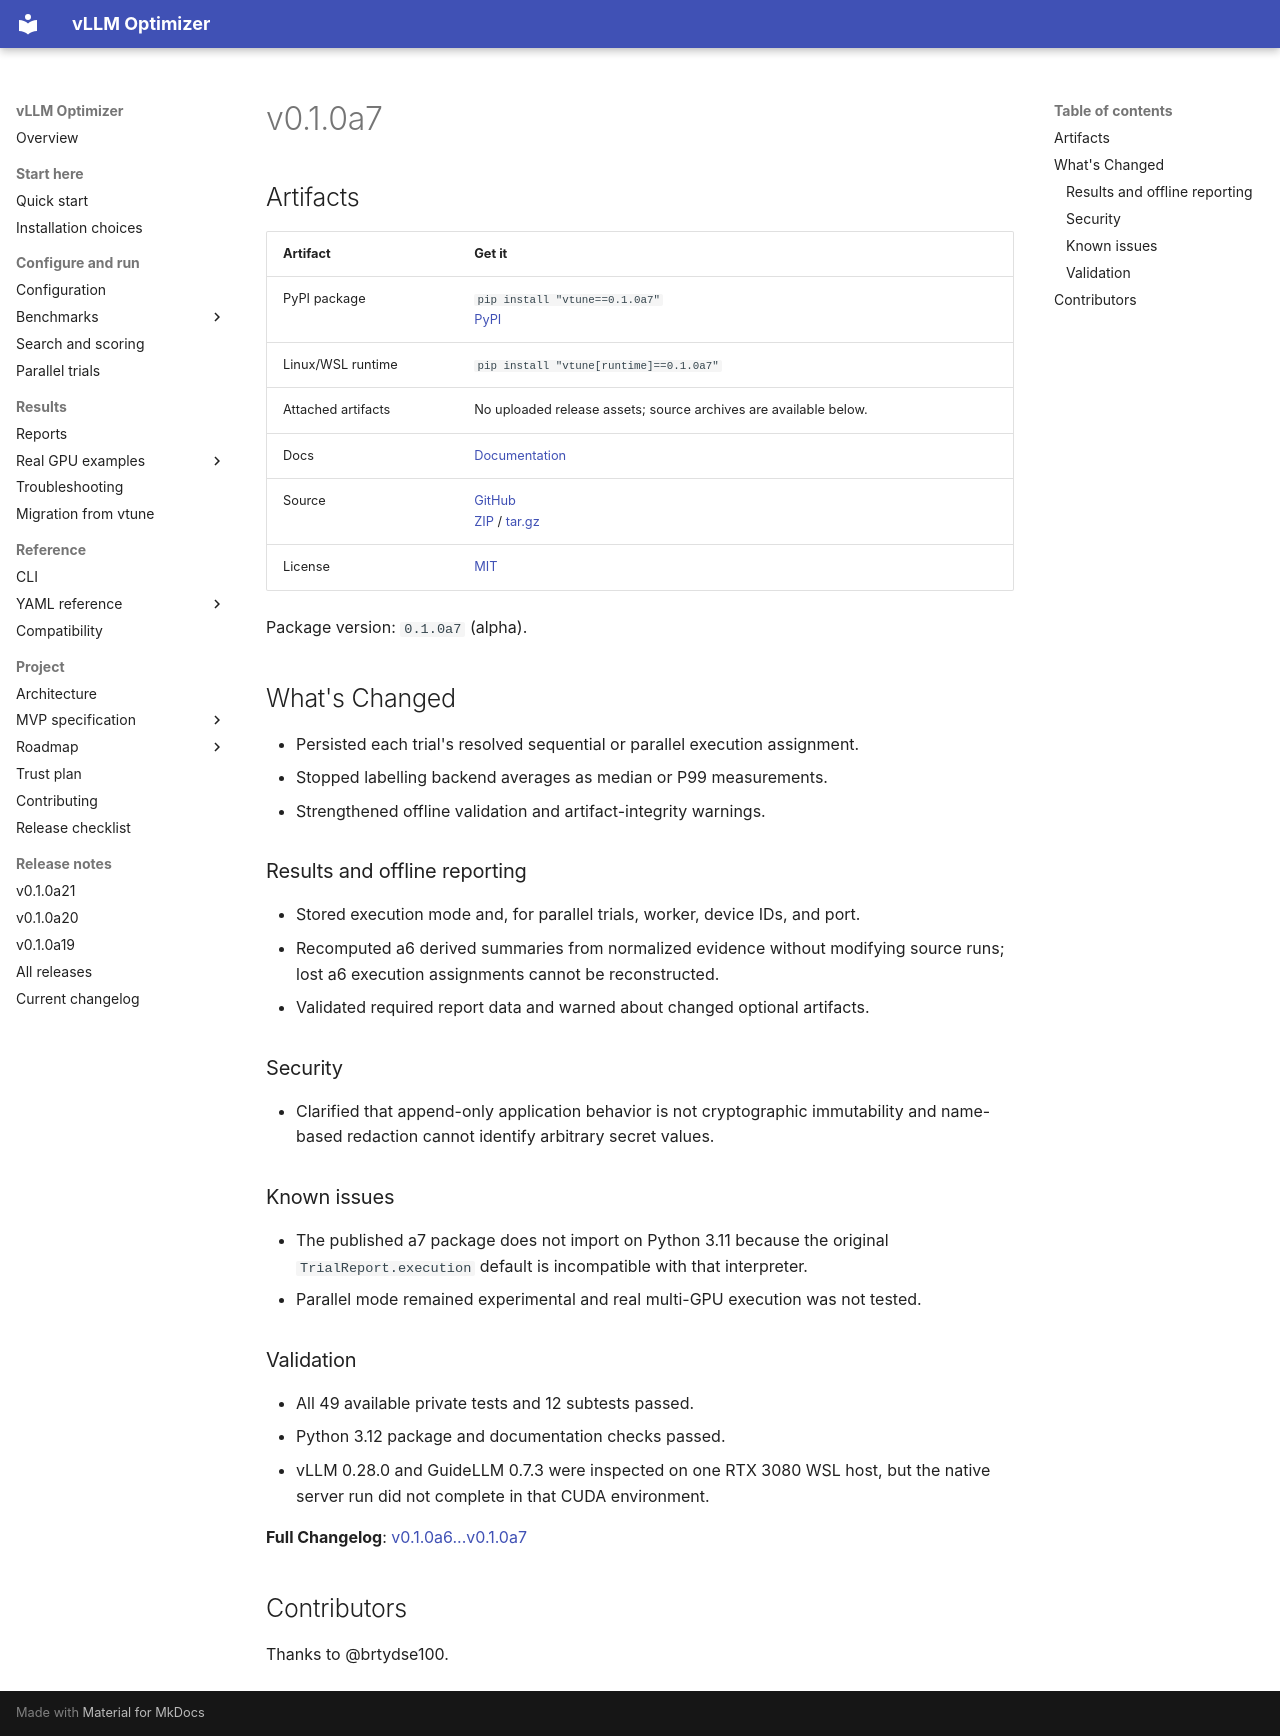

repository: brtydse100/vllm-optimizer · page: project/releases/v0.1.0a7/index.html · generator: mkdocs

# v0.1.0a7

## Artifacts

| Artifact | Get it |
| --- | --- |
| PyPI package | `pip install "vtune==0.1.0a7"`<br>[PyPI](https://pypi.org/project/vtune/0.1.0a7/) |
| Linux/WSL runtime | `pip install "vtune[runtime]==0.1.0a7"` |
| Attached artifacts | No uploaded release assets; source archives are available below. |
| Docs | [Documentation](https://github.com/brtydse100/vllm-optimizer/blob/v0.1.0a7/docs/index.md) |
| Source | [GitHub](https://github.com/brtydse100/vllm-optimizer/tree/v0.1.0a7)<br>[ZIP](https://github.com/brtydse100/vllm-optimizer/archive/refs/tags/v0.1.0a7.zip) / [tar.gz](https://github.com/brtydse100/vllm-optimizer/archive/refs/tags/v0.1.0a7.tar.gz) |
| License | [MIT](https://github.com/brtydse100/vllm-optimizer/blob/v0.1.0a7/LICENSE) |

Package version: `0.1.0a7` (alpha).

## What's Changed

- Persisted each trial's resolved sequential or parallel execution assignment.
- Stopped labelling backend averages as median or P99 measurements.
- Strengthened offline validation and artifact-integrity warnings.

### Results and offline reporting

- Stored execution mode and, for parallel trials, worker, device IDs, and port.
- Recomputed a6 derived summaries from normalized evidence without modifying
  source runs; lost a6 execution assignments cannot be reconstructed.
- Validated required report data and warned about changed optional artifacts.

### Security

- Clarified that append-only application behavior is not cryptographic
  immutability and name-based redaction cannot identify arbitrary secret values.

### Known issues

- The published a7 package does not import on Python 3.11 because the original
  `TrialReport.execution` default is incompatible with that interpreter.
- Parallel mode remained experimental and real multi-GPU execution was not
  tested.

### Validation

- All 49 available private tests and 12 subtests passed.
- Python 3.12 package and documentation checks passed.
- vLLM 0.28.0 and GuideLLM 0.7.3 were inspected on one RTX 3080 WSL host, but
  the native server run did not complete in that CUDA environment.

**Full Changelog**: [v0.1.0a6...v0.1.0a7](https://github.com/brtydse100/vllm-optimizer/compare/v0.1.0a6...v0.1.0a7)

## Contributors

Thanks to @brtydse100.
